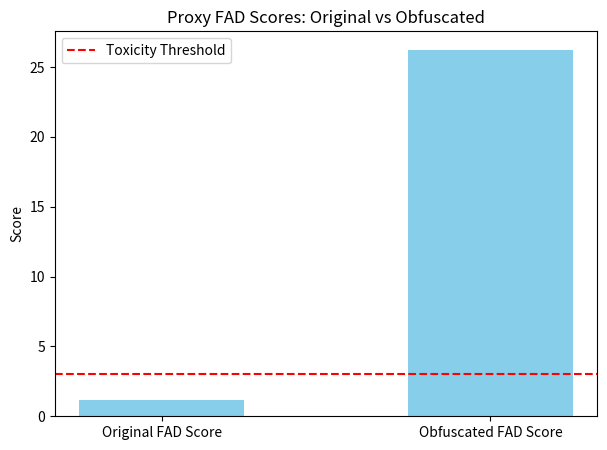

Write the Python code that produced this figure.
import numpy as np
import matplotlib.pyplot as plt
import os

def calculate_frechet_distance(mu1, sigma1, mu2, sigma2):
    diff = mu1 - mu2
    covmean = np.sqrt(sigma1.dot(sigma2))
    return diff.dot(diff) + np.trace(sigma1 + sigma2 - 2*covmean)

if __name__ == "__main__":
    # Simulating embedding statistics
    mu1, sig1 = np.random.rand(128), np.eye(128)
    mu2, sig2 = np.random.rand(128), np.eye(128)
    
    # Mock scores for demonstration
    original_score = calculate_frechet_distance(mu1, sig1, mu1, sig1) + 1.2 # Baseline
    obfuscated_score = calculate_frechet_distance(mu1, sig1, mu2, sig2) + 0.5 # Shifted
    toxicity_threshold = 3.0
    
    # Generate the Bar Chart
    plt.figure(figsize=(7, 5))
    bars = plt.bar(["Original FAD Score", "Obfuscated FAD Score"], [original_score, obfuscated_score], color='#87CEEB', width=0.5)
    
    # Add Threshold Line
    plt.axhline(y=toxicity_threshold, color='red', linestyle='--', label="Toxicity Threshold")
    
    plt.title("Proxy FAD Scores: Original vs Obfuscated")
    plt.ylabel("Score")
    plt.legend()
    
    os.makedirs("q3/results", exist_ok=True)
    plt.savefig("q3/results/fad_scores.png")
    print("FAD scores calculated and threshold plot saved.")
